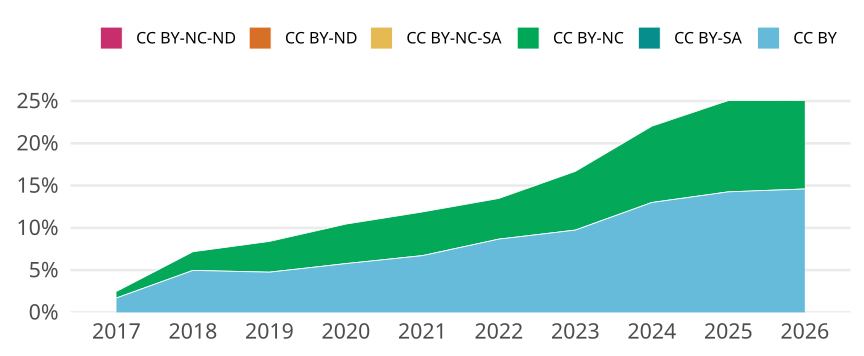

The file beside this chart, header and first rows:
cr_year, cc, cc_total, jn_all, prop
2017, CC BY, 451, 26481, 0.01703
2017, CC BY-SA, 0, NA, 0
2017, CC BY-NC, 205, 26481, 0.007741
2017, CC BY-NC-SA, 0, NA, 0
2017, CC BY-ND, 0, NA, 0
2017, CC BY-NC-ND, 0, NA, 0
2018, CC BY, 1356, 27308, 0.04966
2018, CC BY-SA, 0, NA, 0
2018, CC BY-NC, 603, 27308, 0.02208
2018, CC BY-NC-SA, 0, NA, 0
2018, CC BY-ND, 0, NA, 0
2018, CC BY-NC-ND, 0, NA, 0
2019, CC BY, 1356, 28520, 0.04755
2019, CC BY-SA, 0, NA, 0
2019, CC BY-NC, 1038, 28520, 0.0364
2019, CC BY-NC-SA, 0, NA, 0
2019, CC BY-ND, 0, NA, 0
2019, CC BY-NC-ND, 0, NA, 0
2020, CC BY, 1724, 29865, 0.05773
2020, CC BY-SA, 0, NA, 0
2020, CC BY-NC, 1395, 29865, 0.04671
2020, CC BY-NC-SA, 0, NA, 0
2020, CC BY-ND, 0, NA, 0
2020, CC BY-NC-ND, 0, NA, 0
2021, CC BY, 1939, 28883, 0.06713
2021, CC BY-SA, 0, NA, 0
2021, CC BY-NC, 1492, 28883, 0.05166
2021, CC BY-NC-SA, 0, NA, 0
2021, CC BY-ND, 0, NA, 0
2021, CC BY-NC-ND, 0, NA, 0
2022, CC BY, 2446, 28223, 0.08667
2022, CC BY-SA, 0, NA, 0
2022, CC BY-NC, 1359, 28223, 0.04815
2022, CC BY-NC-SA, 0, NA, 0
2022, CC BY-ND, 0, NA, 0
2022, CC BY-NC-ND, 0, NA, 0
2023, CC BY, 2771, 28465, 0.09735
2023, CC BY-SA, 0, NA, 0
2023, CC BY-NC, 1977, 28465, 0.06945
2023, CC BY-NC-SA, 0, NA, 0
2023, CC BY-ND, 0, NA, 0
2023, CC BY-NC-ND, 0, NA, 0
2024, CC BY, 3724, 28644, 0.13
2024, CC BY-SA, 0, NA, 0
2024, CC BY-NC, 2585, 28644, 0.09025
2024, CC BY-NC-SA, 0, NA, 0
2024, CC BY-ND, 0, NA, 0
2024, CC BY-NC-ND, 0, NA, 0
2025, CC BY, 4280, 30018, 0.1426
2025, CC BY-SA, 0, NA, 0
2025, CC BY-NC, 3243, 30018, 0.108
2025, CC BY-NC-SA, 0, NA, 0
2025, CC BY-ND, 0, NA, 0
2025, CC BY-NC-ND, 3, 30018, 9.994003597841295e-5
2026, CC BY, 2686, 18401, 0.146
2026, CC BY-SA, 0, NA, 0
2026, CC BY-NC, 1925, 18401, 0.1046
2026, CC BY-NC-SA, 0, NA, 0
2026, CC BY-ND, 0, NA, 0
2026, CC BY-NC-ND, 10, 18401, 5.434487256127384e-4
